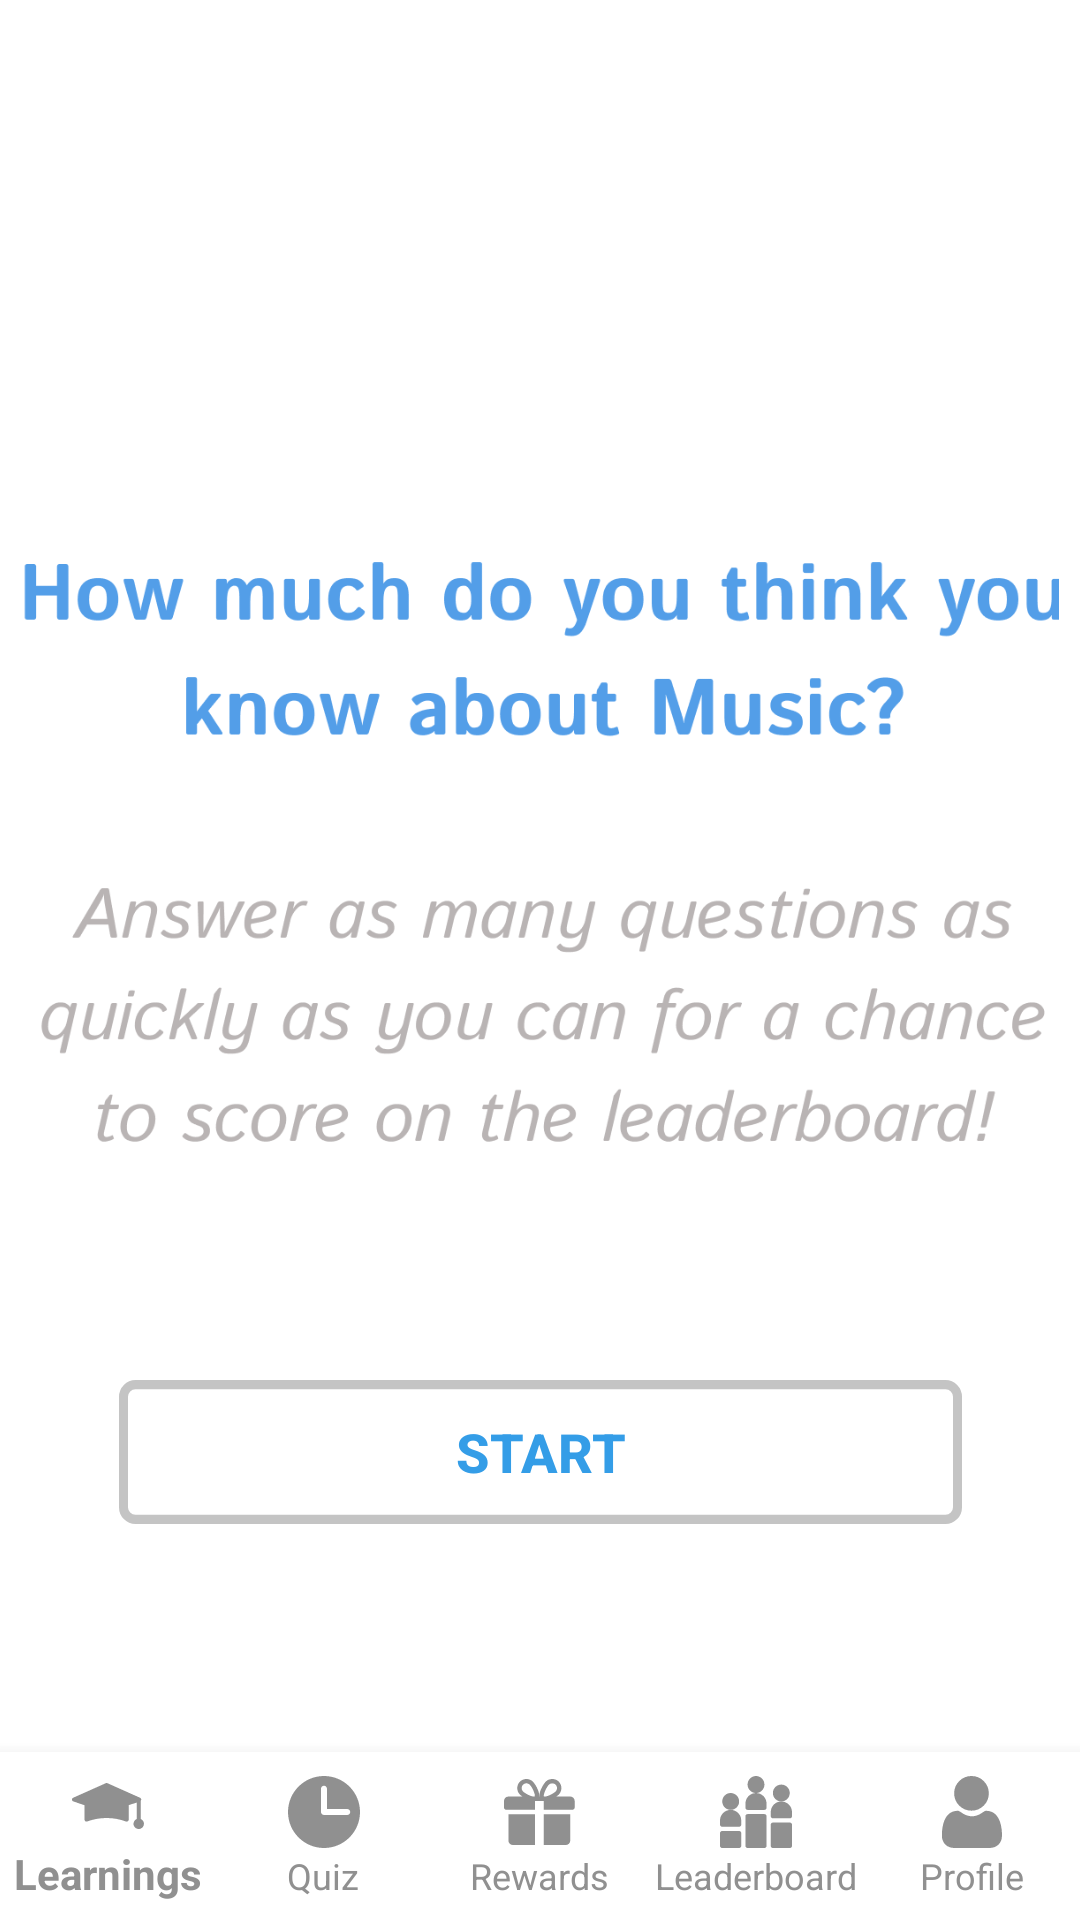

Produce the Android XML layout that renders to this screen, including the resource entries it uses.
<!-- AndroidManifest.xml: application theme AppTheme -->
<!-- res/layout/activity_quiz.xml -->
<?xml version="1.0" encoding="utf-8"?>
<androidx.constraintlayout.widget.ConstraintLayout xmlns:android="http://schemas.android.com/apk/res/android"
    xmlns:app="http://schemas.android.com/apk/res-auto"
    xmlns:tools="http://schemas.android.com/tools"
    android:layout_width="match_parent"
    android:layout_height="match_parent"
    android:background="#FFFFFF"
    tools:context=".QuizActivity">

    <com.google.android.material.bottomnavigation.BottomNavigationView
        android:id="@+id/navigation"
        android:layout_width="match_parent"
        android:layout_height="56dp"
        android:layout_gravity="start"
        android:background="#FFFFFF"
        android:checkable="true"
        app:itemIconTint="#909090"
        app:itemTextColor="#909090"
        app:labelVisibilityMode="labeled"
        app:layout_constraintBottom_toBottomOf="parent"
        app:layout_constraintEnd_toEndOf="parent"
        app:layout_constraintHorizontal_bias="0.0"
        app:layout_constraintStart_toStartOf="parent"
        app:menu="@menu/nav_bar" />

    <ImageView
        android:id="@+id/ivQuiz"
        android:layout_width="346dp"
        android:layout_height="568dp"
        app:layout_constraintBottom_toTopOf="@+id/navigation"
        app:layout_constraintEnd_toEndOf="parent"
        app:layout_constraintHorizontal_bias="0.492"
        app:layout_constraintStart_toStartOf="parent"
        app:layout_constraintTop_toTopOf="parent"
        app:layout_constraintVertical_bias="0.0"
        app:srcCompat="@drawable/quiz_home" />

    <Button
        android:id="@+id/start"
        android:layout_width="wrap_content"
        android:layout_height="wrap_content"
        android:layout_marginTop="460dp"
        android:background="@drawable/check_your"
        android:text="START"
        android:textColor="#349DE7"
        android:textSize="18sp"
        android:textStyle="bold"
        app:layout_constraintEnd_toEndOf="parent"
        app:layout_constraintStart_toStartOf="parent"
        app:layout_constraintTop_toTopOf="@+id/ivQuiz" />

</androidx.constraintlayout.widget.ConstraintLayout>
<!-- resources referenced by this layout -->
<resources>
  <!-- drawable check_your (drawable) -->
  <?xml version="1.0" encoding="utf-8"?>
  <vector
      xmlns:android="http://schemas.android.com/apk/res/android"
      xmlns:aapt="http://schemas.android.com/aapt"
      android:width="281dp"
      android:height="47dp"
      android:viewportWidth="281"
      android:viewportHeight="47"
      >
  
      <group>
  
          <clip-path
              android:pathData="M5.5 1.5H275.5C277.709 1.5 279.5 3.29086 279.5 5.5V41.5C279.5 43.7091 277.709 45.5 275.5 45.5H5.5C3.29086 45.5 1.5 43.7091 1.5 41.5V5.5C1.5 3.29086 3.29086 1.5 5.5 1.5Z"
              />
  
          <path
              android:pathData="M1.5 1.5V45.5H279.5V1.5"
              android:fillColor="#FFFFFF"
              />
  
      </group>
  
      <path
          android:pathData="M5.5 1.5H275.5C277.709 1.5 279.5 3.29086 279.5 5.5V41.5C279.5 43.7091 277.709 45.5 275.5 45.5H5.5C3.29086 45.5 1.5 43.7091 1.5 41.5V5.5C1.5 3.29086 3.29086 1.5 5.5 1.5Z"
          android:strokeWidth="3"
          android:strokeColor="#C4C4C4"
          />
  
  </vector>
  <!-- drawable quiz_home: png bitmap (drawable-v24, 74648 bytes) -->
  <style name="AppTheme" parent="Theme.AppCompat.Light.DarkActionBar">
          
          <item name="colorPrimary">@color/colorPrimary</item>
          <item name="colorPrimaryDark">@color/colorPrimaryDark</item>
          <item name="colorAccent">@color/colorAccent</item>
      </style>
  <color name="colorPrimary">#2886E2</color>
  <color name="colorPrimaryDark">#2886E2</color>
  <color name="colorAccent">#2886E2</color>
</resources>
